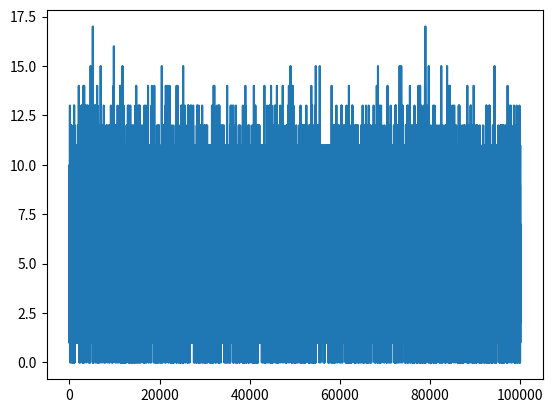

Reproduce this figure in Python.
import numpy as np
import matplotlib.pyplot as plt
s= np.random.poisson(5,100000)
plt.plot(s)
plt.show()
